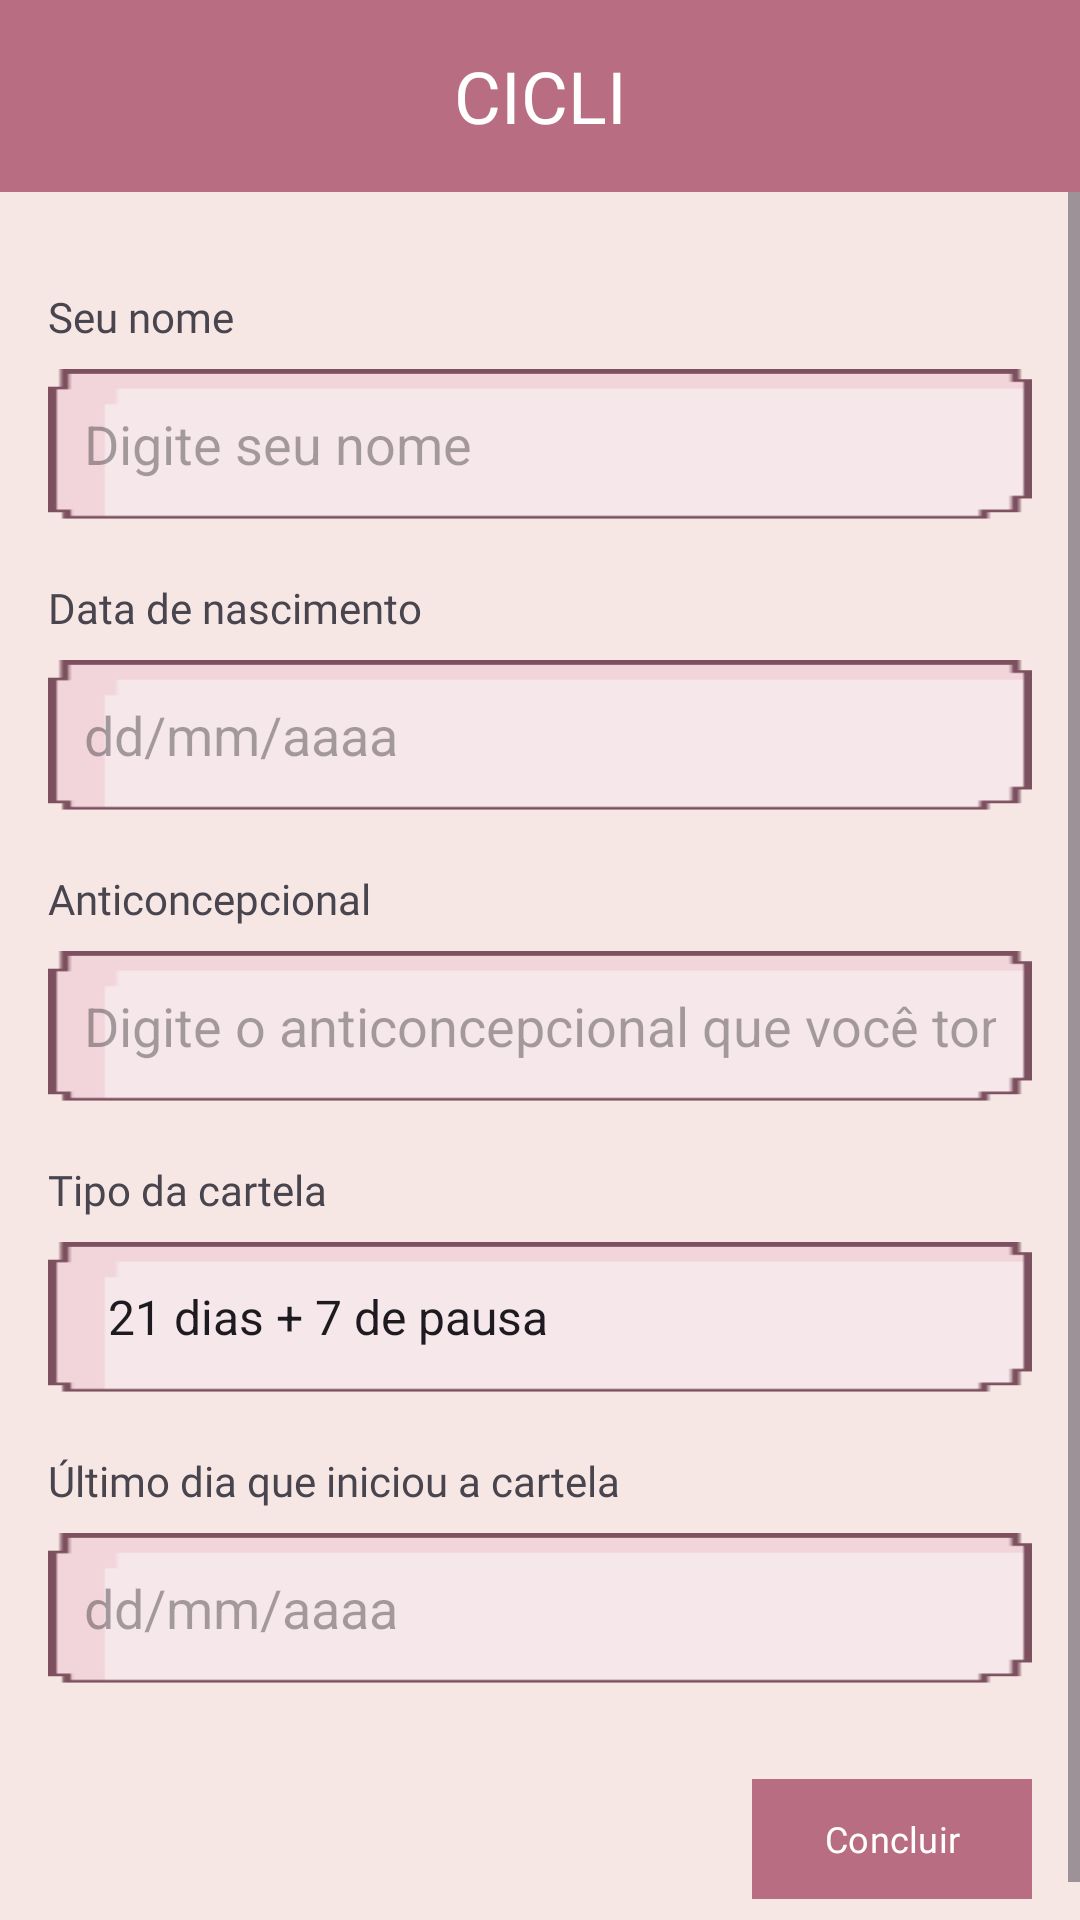

The Android layout XML behind this screen, and the referenced resources:
<!-- AndroidManifest.xml: application theme Theme.AplicativoCicli -->
<!-- res/layout/activity_cadastro.xml -->
<?xml version="1.0" encoding="utf-8"?>
<androidx.constraintlayout.widget.ConstraintLayout
    xmlns:android="http://schemas.android.com/apk/res/android"
    xmlns:app="http://schemas.android.com/apk/res-auto"
    xmlns:tools="http://schemas.android.com/tools"
    android:id="@+id/main"
    android:layout_width="match_parent"
    android:layout_height="match_parent"
    android:background="@drawable/fundo_tela"
    android:fitsSystemWindows="true"
    tools:context=".cadastro">

    
    <androidx.appcompat.widget.Toolbar
        android:id="@+id/toolbar"
        android:layout_width="0dp"
        android:layout_height="wrap_content"
        android:minHeight="?attr/actionBarSize"
        android:background="#B86D82"
        android:theme="@style/ThemeOverlay.AppCompat.Dark.ActionBar"
        app:layout_constraintTop_toTopOf="parent"
        app:layout_constraintStart_toStartOf="parent"
        app:layout_constraintEnd_toEndOf="parent">

        <TextView
            android:id="@+id/titulo"
            android:layout_width="wrap_content"
            android:layout_height="wrap_content"
            android:layout_gravity="center"
            android:fontFamily="@font/silkscreen_bold"
            android:text="CICLI"
            android:textColor="#FFFFFF"
            android:textSize="24sp" />
    </androidx.appcompat.widget.Toolbar>

    
    <ScrollView
        android:layout_width="0dp"
        android:layout_height="0dp"
        app:layout_constraintTop_toBottomOf="@id/toolbar"
        app:layout_constraintBottom_toBottomOf="parent"
        app:layout_constraintStart_toStartOf="parent"
        app:layout_constraintEnd_toEndOf="parent">

        <LinearLayout
            android:layout_width="match_parent"
            android:layout_height="wrap_content"
            android:orientation="vertical"
            android:padding="16dp">

            <TextView
                android:layout_width="wrap_content"
                android:layout_height="wrap_content"
                android:layout_marginTop="16dp"
                android:fontFamily="@font/silkscreen_regular"
                android:text="Seu nome" />

            <EditText
                android:id="@+id/edit_nome"
                android:layout_width="match_parent"
                android:layout_height="50dp"
                android:layout_marginTop="8dp"
                android:background="@drawable/card_alarme"
                android:paddingHorizontal="12dp"
                android:hint="Digite seu nome"
                android:inputType="textPersonName" />

            <TextView
                android:id="@+id/label_nascimento"
                android:layout_width="wrap_content"
                android:layout_height="wrap_content"
                android:layout_marginTop="20dp"
                android:fontFamily="@font/silkscreen_regular"
                android:labelFor="@id/edit_nascimento"
                android:text="Data de nascimento" />

            <EditText
                android:id="@+id/edit_nascimento"
                android:layout_width="match_parent"
                android:layout_height="50dp"
                android:layout_marginTop="8dp"
                android:background="@drawable/card_alarme"
                android:paddingHorizontal="12dp"
                android:hint="dd/mm/aaaa"
                android:inputType="number"
                android:maxLength="10"/>

            <TextView
                android:layout_width="wrap_content"
                android:layout_height="wrap_content"
                android:layout_marginTop="20dp"
                android:fontFamily="@font/silkscreen_regular"
                android:text="Anticoncepcional" />

            <AutoCompleteTextView
                android:id="@+id/edit_anticoncepcional"
                android:layout_width="match_parent"
                android:layout_height="50dp"
                android:layout_marginTop="8dp"
                android:background="@drawable/card_alarme"
                android:paddingHorizontal="12dp"
                android:hint="Digite o anticoncepcional que você toma"
                android:completionThreshold="1"
                android:inputType="text" />

            <TextView
                android:layout_width="wrap_content"
                android:layout_height="wrap_content"
                android:layout_marginTop="20dp"
                android:fontFamily="@font/silkscreen_regular"
                android:text="Tipo da cartela" />

            <Spinner
                android:id="@+id/spinner_cartela"
                android:layout_width="match_parent"
                android:layout_height="50dp"
                android:layout_marginTop="8dp"
                android:background="@drawable/card_alarme"
                android:paddingHorizontal="12dp"
                android:entries="@array/tipos_cartela" />

            <TextView
                android:layout_width="wrap_content"
                android:layout_height="wrap_content"
                android:layout_marginTop="20dp"
                android:fontFamily="@font/silkscreen_regular"
                android:text="Último dia que iniciou a cartela" />

            <EditText
                android:id="@+id/edit_inicio_cartela"
                android:layout_width="match_parent"
                android:layout_height="50dp"
                android:layout_marginTop="8dp"
                android:background="@drawable/card_alarme"
                android:paddingHorizontal="12dp"
                android:hint="dd/mm/aaaa"
                android:inputType="number"
                android:maxLength="10" />

            <com.google.android.material.button.MaterialButton
                android:id="@+id/botao_concluir"
                android:layout_width="wrap_content"
                android:layout_height="wrap_content"
                android:layout_gravity="end"
                android:layout_marginTop="28dp"
                android:backgroundTint="#B86D82"
                android:fontFamily="@font/silkscreen_regular"
                android:text="Concluir"
                android:textColor="#FFFFFF"
                android:textSize="12sp"
                app:cornerRadius="0dp" />
        </LinearLayout>
    </ScrollView>
</androidx.constraintlayout.widget.ConstraintLayout>
<!-- resources referenced by this layout -->
<resources>
  <string-array name="tipos_cartela">
          <item>21 dias + 7 de pausa</item>
          <item>22 dias + 6 de pausa</item>
          <item>24 dias + 4 de pausa</item>
          <item>28 dias + 2 dias de pausa</item>
          <item>21 dias ativos + 7 comprimidos placebo</item>
          <item>24 dias ativos + 4 comprimidos placebo</item>
          <item>Regime estendido (84 dias ativos + 7 dias de pausa ou placebo)</item>
          <item>Uso contínuo (28 dias ativos, sem pausa)</item>
      </string-array>
  <!-- drawable fundo_tela (drawable) -->
  <?xml version="1.0" encoding="utf-8"?>
  <layer-list xmlns:android="http://schemas.android.com/apk/res/android">
      <item>
          <shape android:shape="rectangle">
              <solid android:color="#F7E7E4" />
          </shape>
      </item>
      <item android:height="56dp" android:gravity="top">
          <shape android:shape="rectangle">
              <solid android:color="#B86D82" />
          </shape>
      </item>
  </layer-list>
  <style name="Theme.AplicativoCicli" parent="Base.Theme.AplicativoCicli" />
  <style name="Base.Theme.AplicativoCicli" parent="Theme.Material3.DayNight.NoActionBar">
          <item name="colorPrimary">#B86D82</item>
          <item name="android:colorPrimaryDark">#B86D82</item>
          <item name="android:statusBarColor">#B86D82</item>
      </style>
</resources>
